Photos from the image-classification dataset "roboflow_dataset" in the GitHub repository erdoganxarda/landmark-id. Its 22 classes are: gedimino pilis, istorine prezidentura, KTU Dormitory No 10, KTU Dormitory No 2, KTU Faculty of Chemical Technology, KTU ekonomikos ir verslo fakultete, KTU Culture and Events Centre, KTU M Lab, KTU matematikos ir gamtos mokslu fakultetas, KTU mechanikos inzinerijos ir dizaino fakultetas, KTU Santaka Valley, KTU Student Campus Library, KTU Faculty of Social Sciences, KTU Business Administration, kauno pilis, kauno rotuse, kauno valstybinis muzikinis teatras, MO muziejus, sv. arkangelo mykolo baznycia, sv. apastalu petro ir povilo arkikatedra bazilika, vilniaus arkikatedra bazilika, vytauto didziojo baznycia.

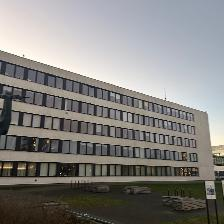
Label: KTU matematikos ir gamtos mokslu fakultetas

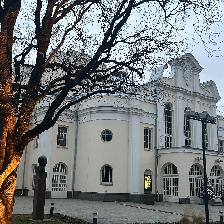
Label: kauno valstybinis muzikinis teatras

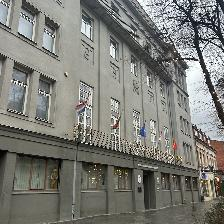
Label: KTU Culture and Events Centre

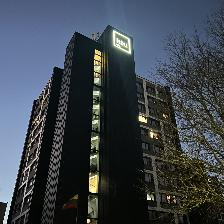
Label: KTU Dormitory No 10

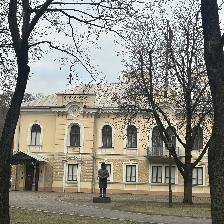
Label: istorine prezidentura

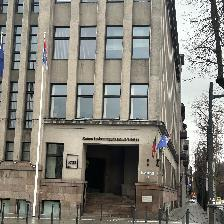
Label: KTU Business Administration
